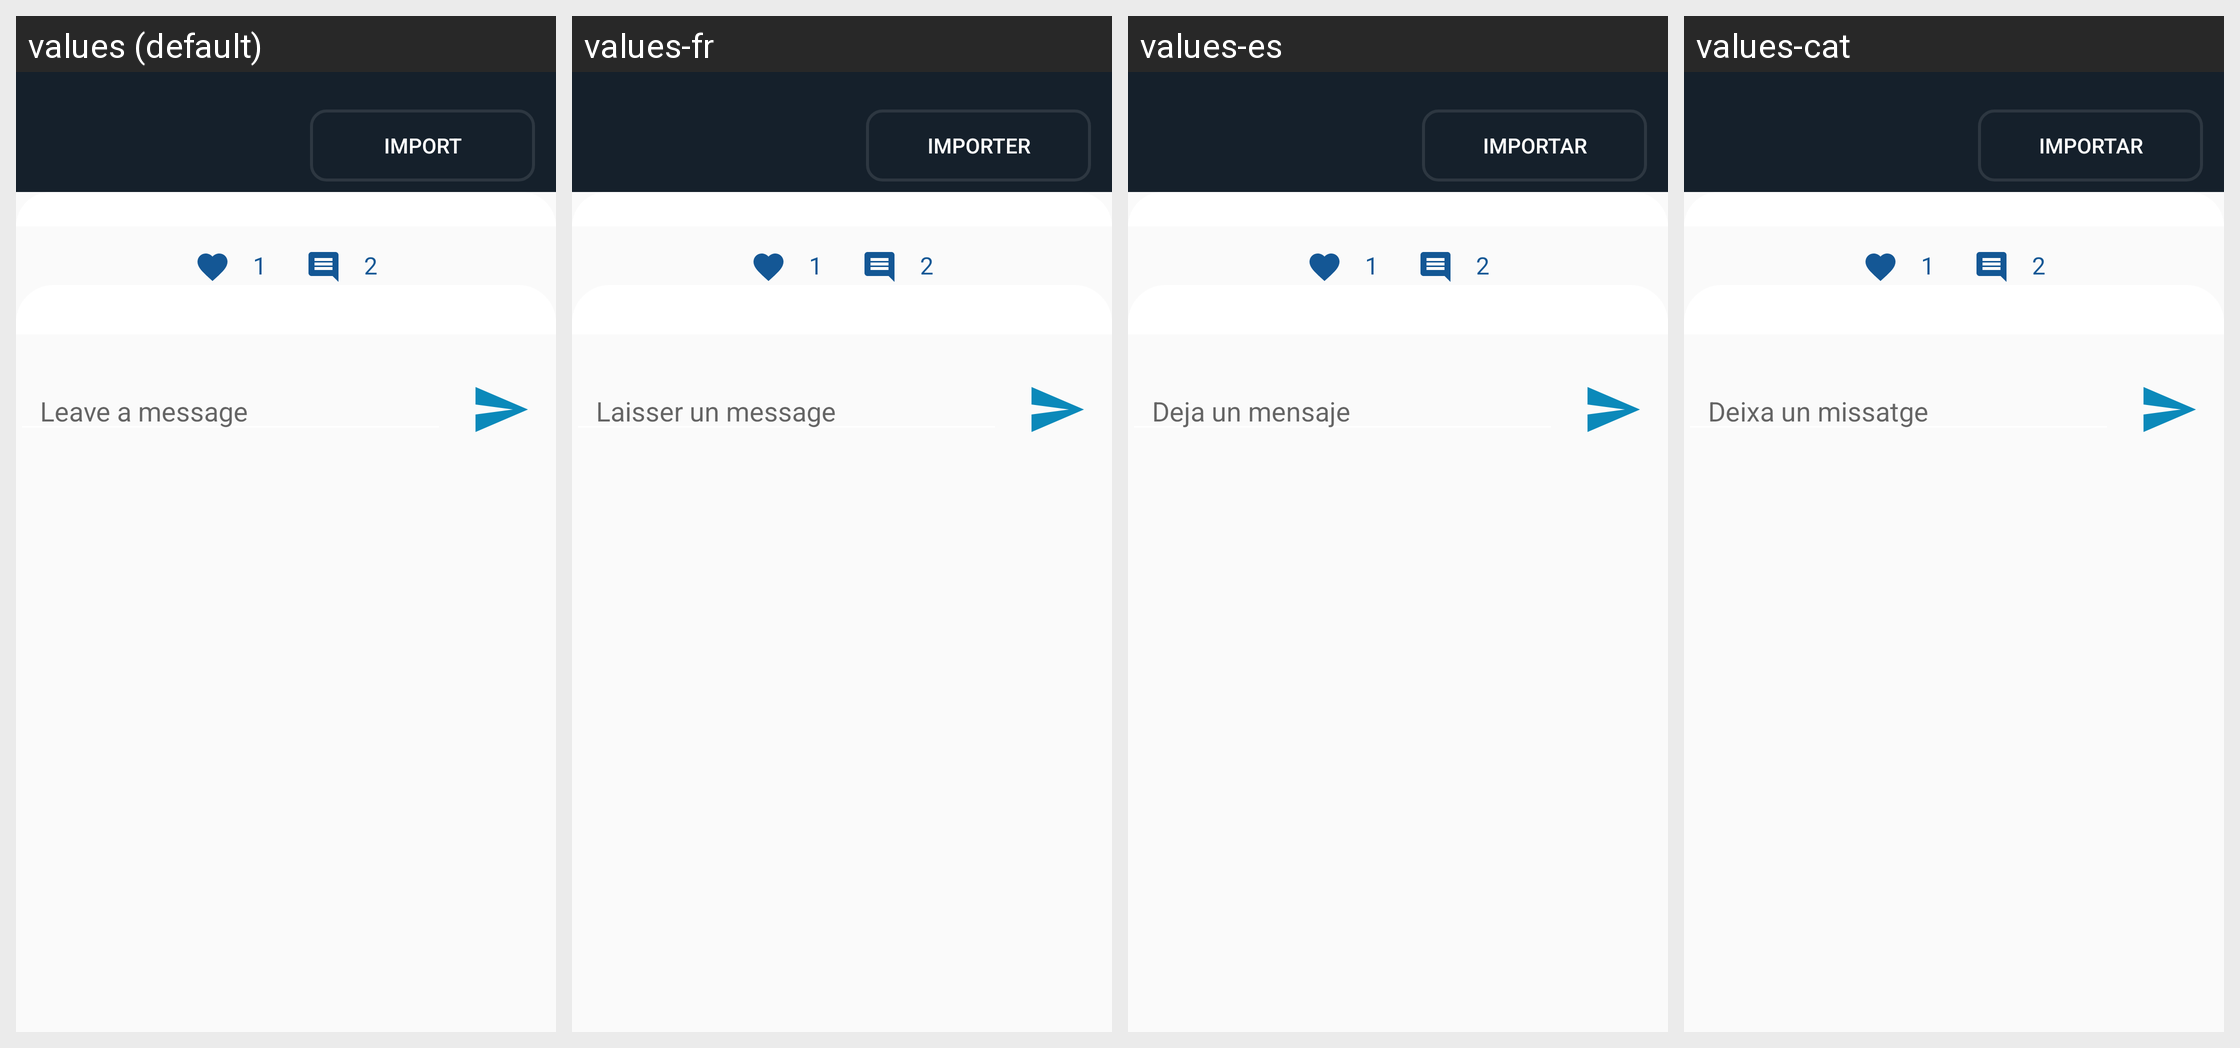

The same Android screen rendered under several of its app's locales, left to right. List the strings drawn on it with the default value and each locale's translation.
Android screen res/layout/activity_training_comment.xml rendered under 4 locales, left to right: values (default), values-fr, values-es, values-cat. Device: Nexus 5 (rendered at 1080×1920; each locale shown at half size, 540×960, under a caption strip naming it); theme AppTheme.
Strings drawn on this screen, with the default value and each locale's value (text and hints the layout hard-codes, and strings that could not be matched under every locale, appear in the picture but are not listed):

imp
  values: IMPORT
  values-fr: IMPORTER
  values-es: IMPORTAR
  values-cat: IMPORTAR

msgComment
  values: Leave a message
  values-fr: Laisser un message
  values-es: Deja un mensaje
  values-cat: Deixa un missatge
